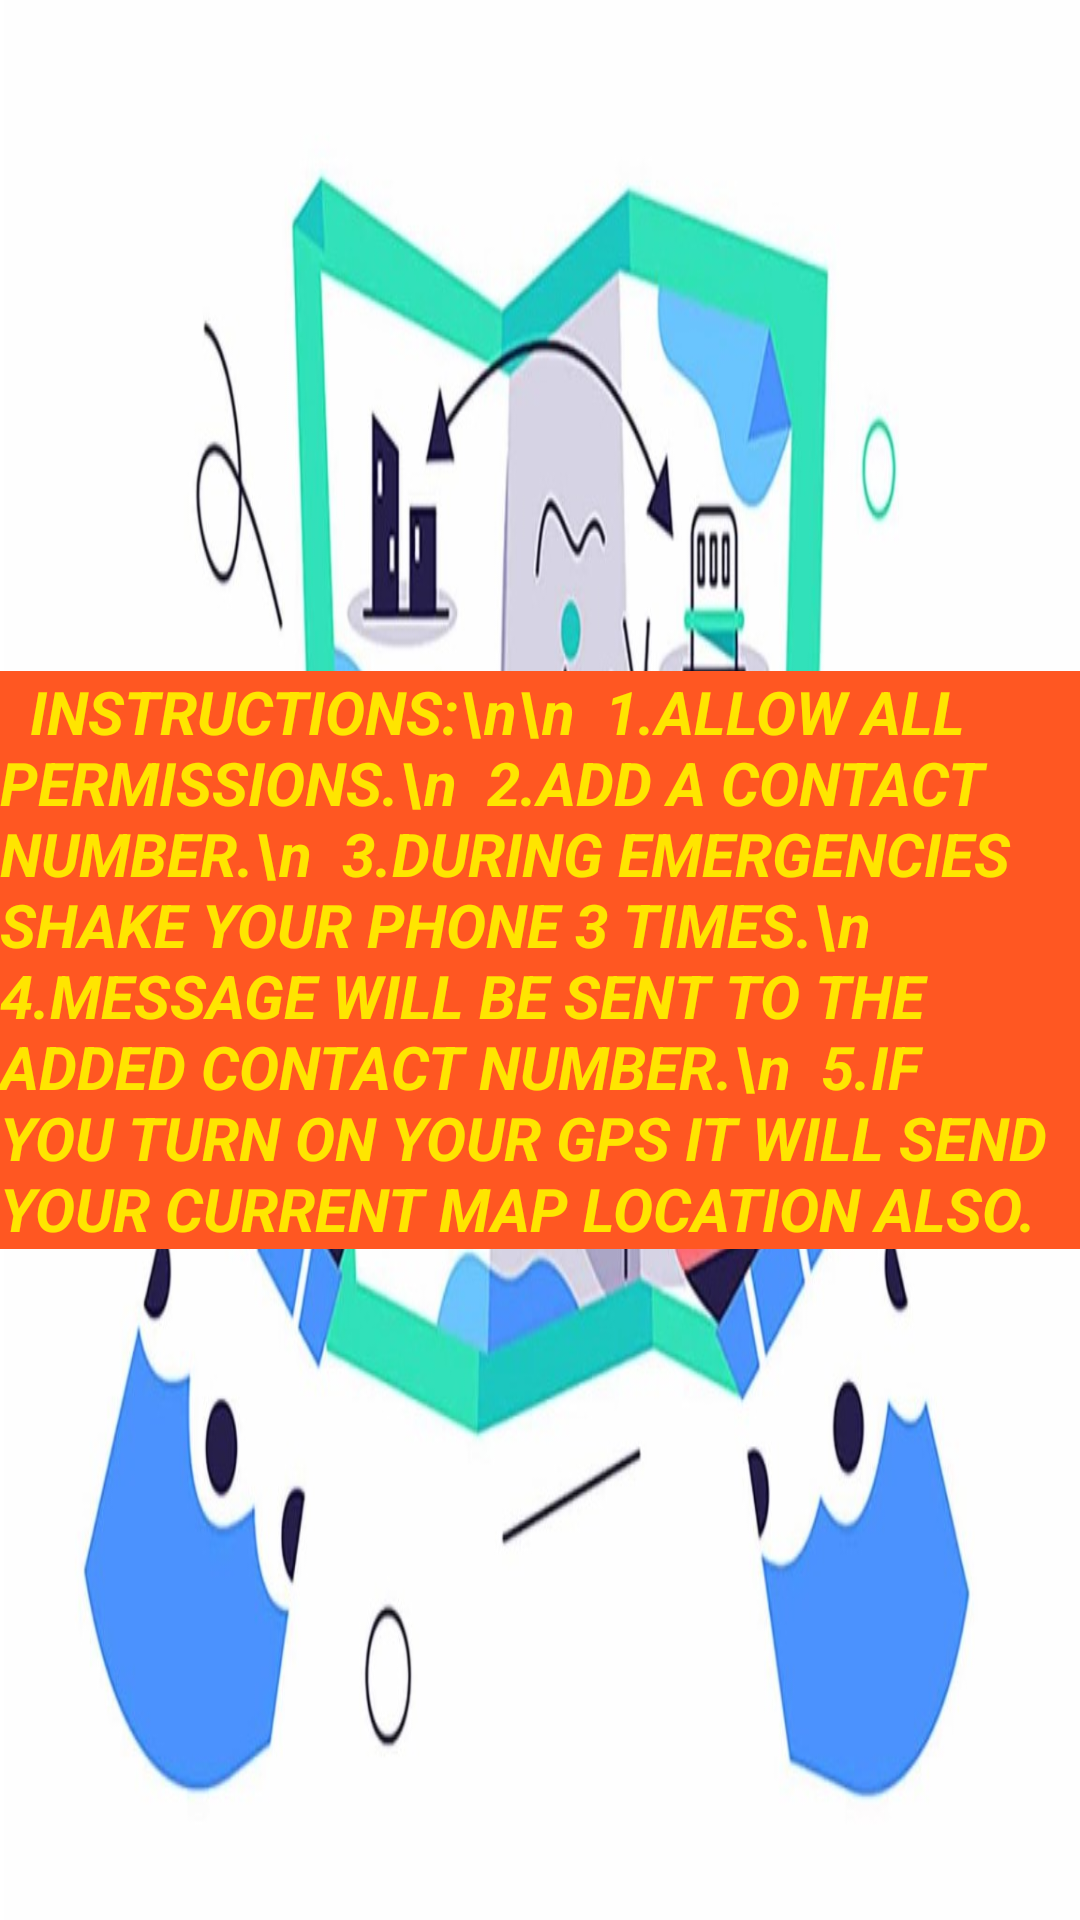

The Android layout XML behind this screen, and the referenced resources:
<!-- AndroidManifest.xml: application theme Theme.SOS -->
<!-- res/layout/fragment_info.xml -->
<?xml version="1.0" encoding="utf-8"?>
<RelativeLayout xmlns:android="http://schemas.android.com/apk/res/android"
    android:layout_width="match_parent"
    android:layout_height="match_parent"
    android:background="@drawable/info">

    <TextView
        android:layout_width="wrap_content"
        android:layout_height="wrap_content"
        android:layout_centerInParent="true"
        android:background="#FF5722"
        android:text="  INSTRUCTIONS:\n\n  1.ALLOW ALL PERMISSIONS.\n  2.ADD A CONTACT NUMBER.\n  3.DURING EMERGENCIES SHAKE YOUR PHONE 3 TIMES.\n  4.MESSAGE WILL BE SENT TO THE ADDED CONTACT NUMBER.\n  5.IF YOU TURN ON YOUR GPS IT WILL SEND YOUR CURRENT MAP LOCATION ALSO."
        android:textColor="#FFE500"
        android:textSize="20dp"
        android:textStyle="bold|italic" />

</RelativeLayout>
<!-- resources referenced by this layout -->
<resources>
  <!-- drawable info: jpg bitmap (drawable, 76330 bytes) -->
  <style name="Theme.SOS" parent="Theme.MaterialComponents.DayNight.DarkActionBar">
          
          <item name="colorPrimary">@color/blue_dark</item>
          <item name="colorPrimaryVariant">@color/blue_400</item>
          <item name="colorOnPrimary">@color/blue_light</item>
          
          <item name="colorSecondary">@color/indigo_dark</item>
          <item name="colorSecondaryVariant">@color/indigo_400</item>
          <item name="colorOnSecondary">@color/indigo_light</item>
          
          <item name="android:statusBarColor" tools:targetApi="l">?attr/colorPrimaryVariant</item>
          
      </style>
  <color name="blue_dark">#0077c2</color>
  <color name="blue_400">#42a5f5</color>
  <color name="blue_light">#80d6ff</color>
  <color name="indigo_dark">#0031ca</color>
  <color name="indigo_400">#3d5afe</color>
  <color name="indigo_light">#8187ff</color>
</resources>
